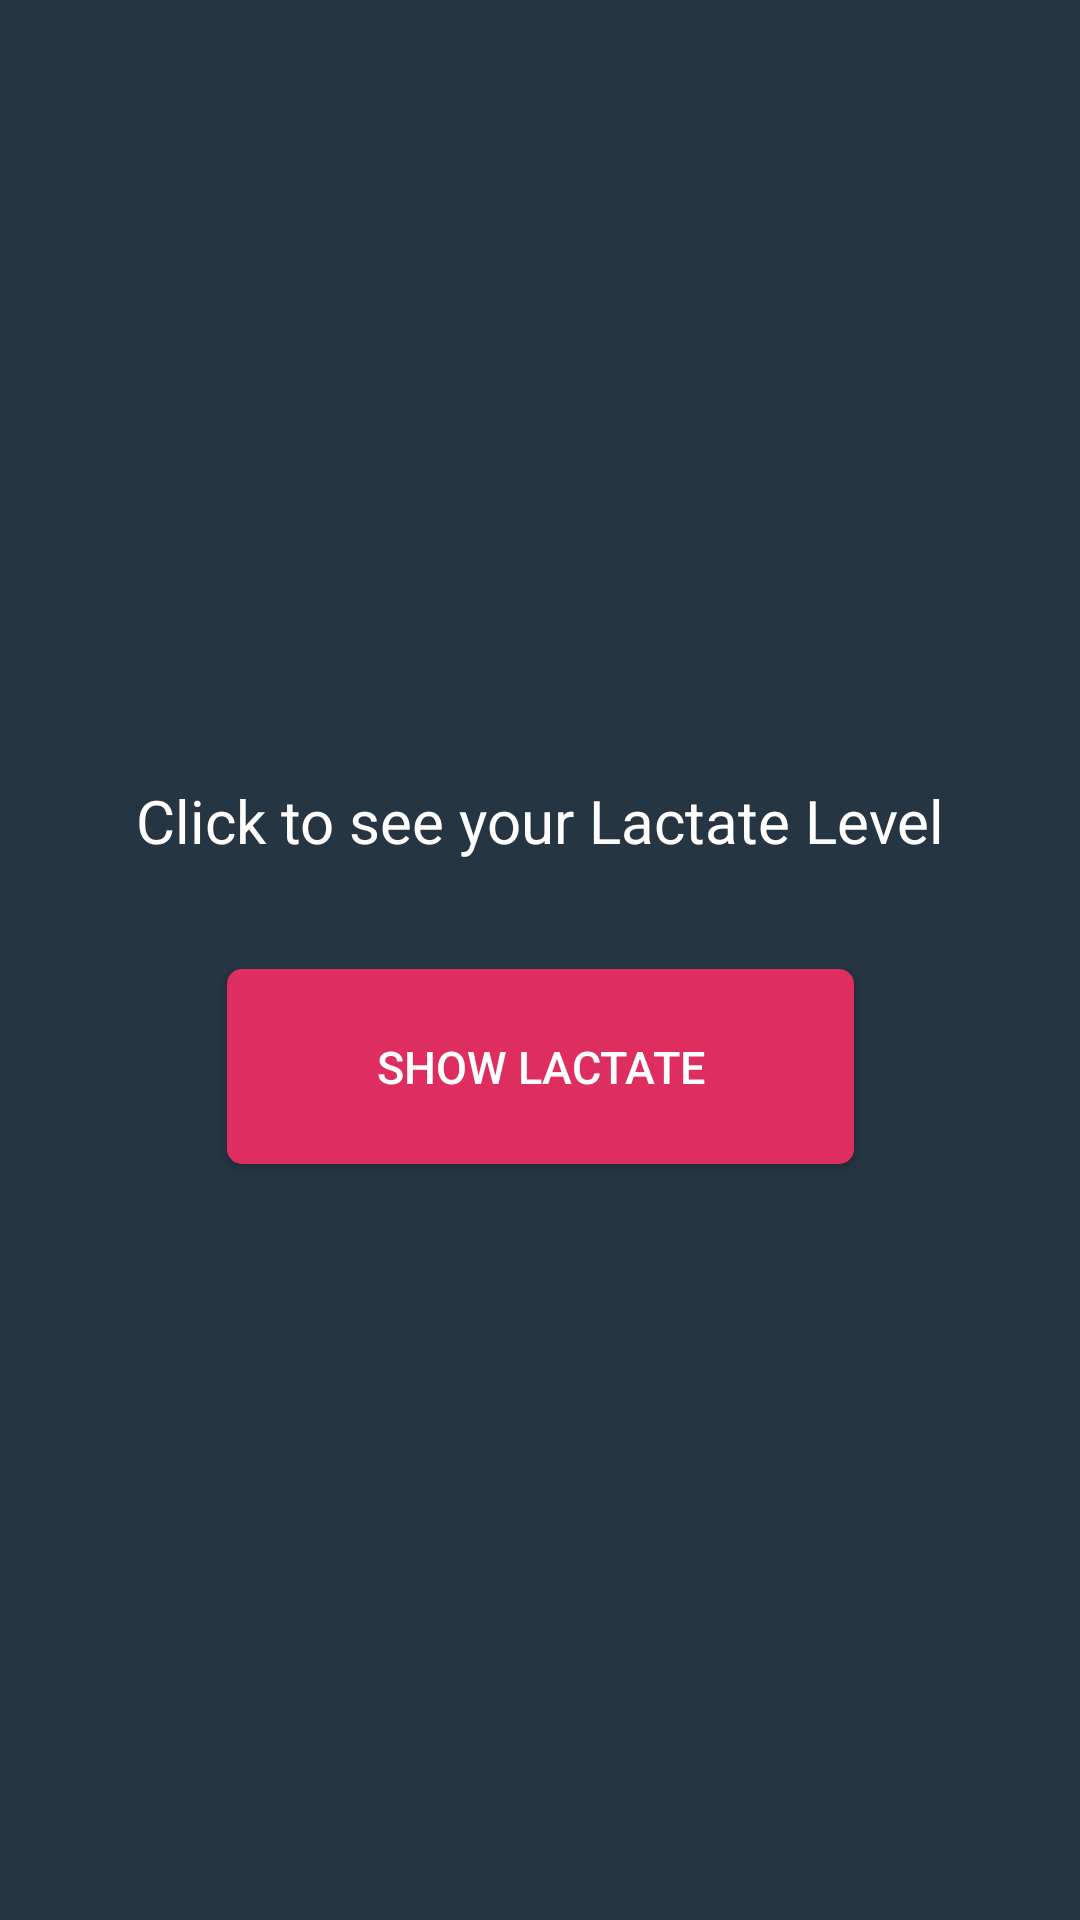

Here is an Android app screen rendered from its layout file. Give the layout XML and the strings, colors and styles it references.
<!-- AndroidManifest.xml: application theme AppTheme -->
<!-- res/layout/activity_lactate.xml -->
<?xml version="1.0" encoding="utf-8"?>
<androidx.constraintlayout.widget.ConstraintLayout xmlns:android="http://schemas.android.com/apk/res/android"
    xmlns:app="http://schemas.android.com/apk/res-auto"
    xmlns:tools="http://schemas.android.com/tools"
    android:id="@+id/linearLayout"
    android:layout_width="match_parent"
    android:layout_height="match_parent"
    android:background="#263542">

    <Button
        android:id="@+id/lactateButton"
        android:layout_width="209dp"
        android:layout_height="65dp"
        android:layout_marginBottom="252dp"
        android:background="@drawable/my_button"
        android:onClick="onLactateButtonClick"
        android:text="Show Lactate"
        android:textColor="@color/white"
        android:textSize="15dp"
        app:layout_constraintBottom_toBottomOf="parent"
        app:layout_constraintEnd_toEndOf="parent"
        app:layout_constraintStart_toStartOf="parent" />

    <TextView
        android:id="@+id/lactateText"
        android:textColor="@color/white"
        android:textSize="20dp"
        android:layout_width="wrap_content"
        android:layout_height="wrap_content"
        android:layout_marginTop="260dp"
        android:text="Click to see your Lactate Level"
        app:layout_constraintEnd_toEndOf="parent"
        app:layout_constraintStart_toStartOf="parent"
        app:layout_constraintTop_toTopOf="parent" />


</androidx.constraintlayout.widget.ConstraintLayout>
<!-- resources referenced by this layout -->
<resources>
  <color name="white"> #FFFFFF </color>
  <!-- drawable my_button (drawable) -->
  <?xml version="1.0" encoding="utf-8"?>
  <shape xmlns:android="http://schemas.android.com/apk/res/android">
      <solid android:color="#de2e5f"/>
      <padding android:left="1dp"
          android:top="1dp"
          android:right="1dp"
          android:bottom="1dp" />
      <corners android:bottomLeftRadius="5dp"
          android:bottomRightRadius="5dp"
          android:topLeftRadius="5dp"
          android:topRightRadius="5dp"/>
  </shape>
  <style name="AppTheme" parent="Theme.AppCompat.Light.DarkActionBar">
          
          <item name="colorPrimary">@color/colorPrimary</item>
          <item name="colorPrimaryDark">@color/colorPrimaryDark</item>
          <item name="colorAccent">@color/colorAccent</item>
          <item name="windowNoTitle"> true </item>
          <item name="windowActionBar"> false </item>
      </style>
  <color name="colorPrimary">#008577</color>
  <color name="colorPrimaryDark">#253A4B </color>
  <color name="colorAccent">#D81B60</color>
</resources>
